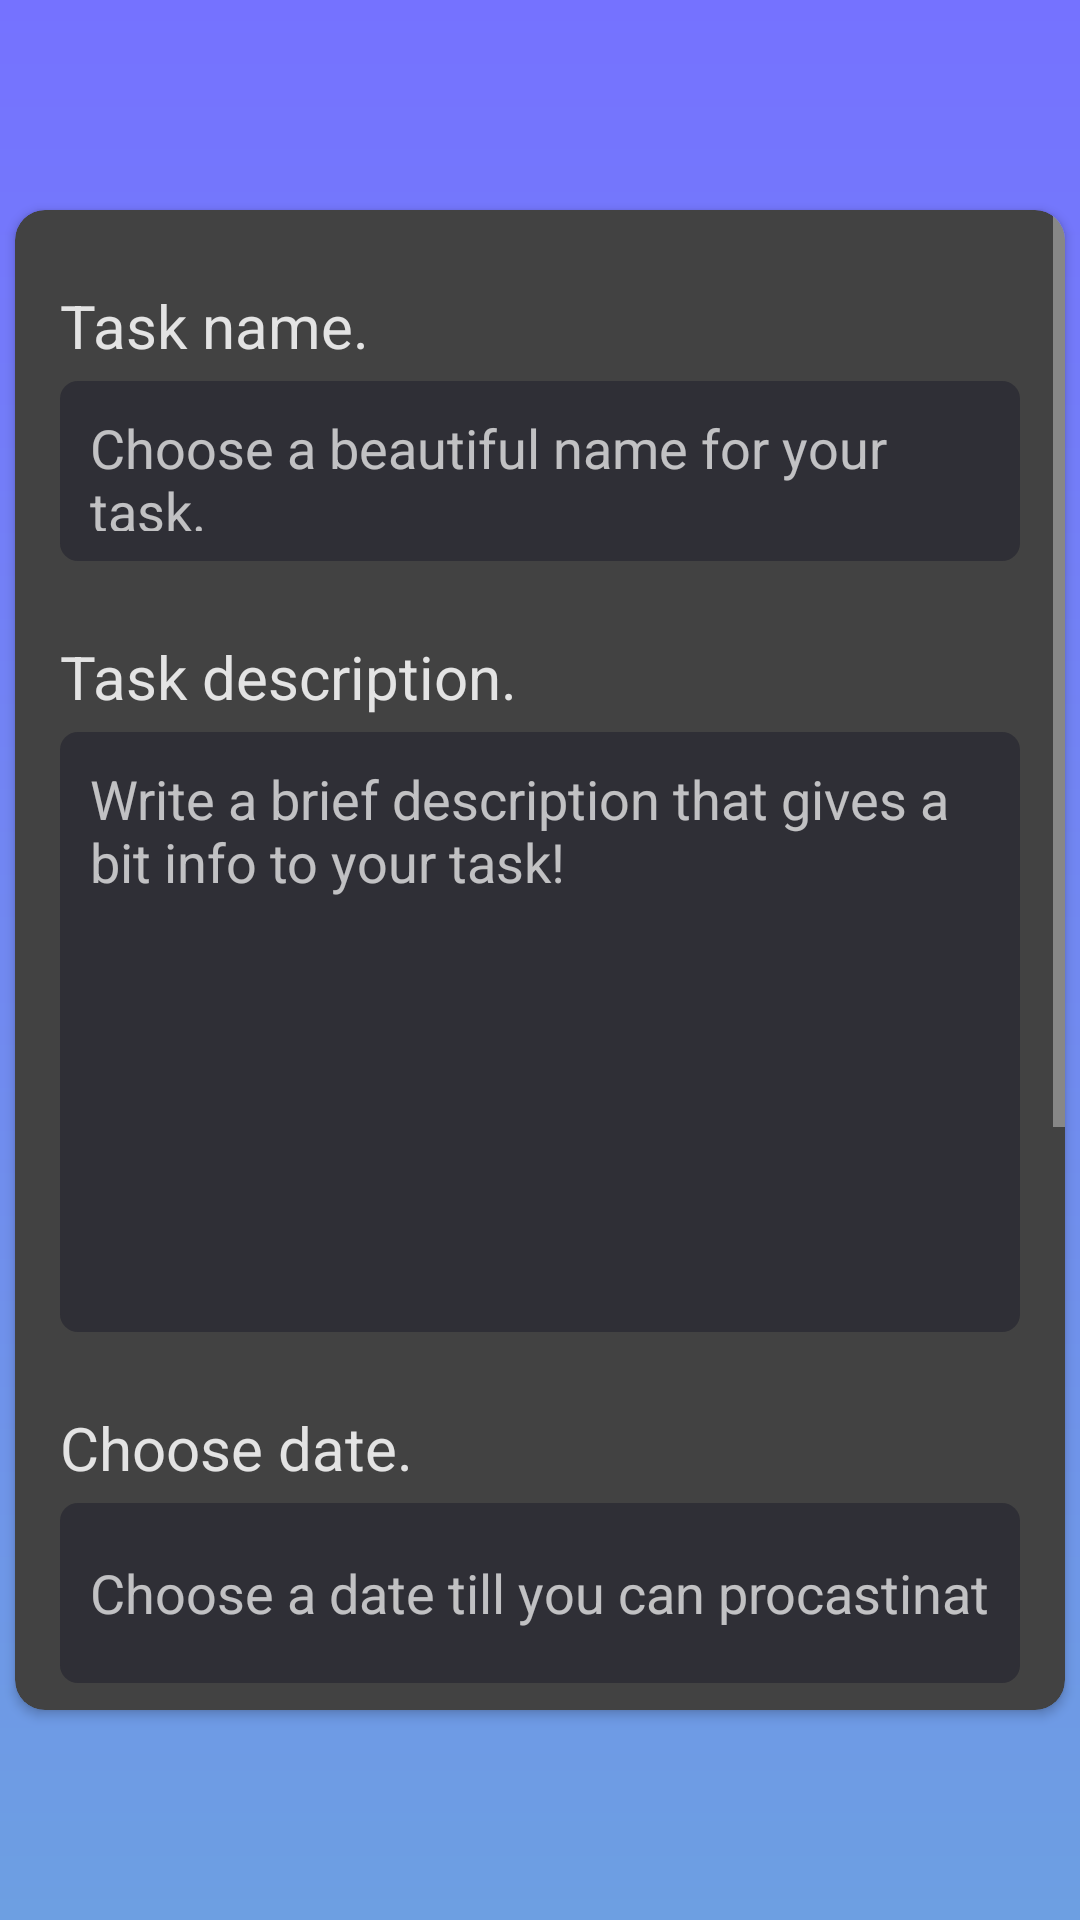

The Android layout XML behind this screen, and the referenced resources:
<!-- AndroidManifest.xml: application theme AppTheme -->
<!-- res/layout/create_event.xml -->
<?xml version="1.0" encoding="utf-8"?>
<LinearLayout xmlns:android="http://schemas.android.com/apk/res/android"
    android:layout_width="match_parent"
    android:layout_height="match_parent"
    xmlns:app="http://schemas.android.com/apk/res-auto"
    android:gravity="center"
    android:orientation="vertical"
    android:background="@drawable/gradient_background">

    <androidx.cardview.widget.CardView
        android:id="@+id/card_view"
        android:layout_width="350dp"
        android:layout_height="500dp"
        android:background="@android:color/transparent"
        app:cardCornerRadius="10dp">


            <ScrollView
                android:layout_width="match_parent"
                android:layout_height="match_parent"
                android:background="@android:color/transparent"
                android:elevation="10dp">

                <LinearLayout
                    android:layout_width="match_parent"
                    android:layout_height="match_parent"
                    android:orientation="vertical">

                    <TextView
                        android:layout_width="wrap_content"
                        android:layout_height="wrap_content"
                        android:layout_marginLeft="15dp"
                        android:layout_marginTop="25dp"
                        android:textColor="#E3E3E3"
                        android:textSize="20sp"
                        android:text="Task name."/>
                    <EditText
                        android:id="@+id/createName"
                        android:layout_width="match_parent"
                        android:layout_height="60dp"
                        android:layout_marginLeft="15dp"
                        android:layout_marginTop="5dp"
                        android:layout_marginRight="15dp"
                        android:textColor="@android:color/white"
                        android:textCursorDrawable="@android:color/white"
                        android:cursorVisible="true"
                        android:background="@drawable/edit_text_bg"
                        android:focusedByDefault="true"
                        android:hint="Choose a beautiful name for your task."
                        android:padding="10dp"/>

                    <TextView
                        android:layout_width="wrap_content"
                        android:layout_height="wrap_content"
                        android:layout_marginLeft="15dp"
                        android:layout_marginTop="25dp"
                        android:textColor="#E3E3E3"
                        android:textSize="20sp"
                        android:text="Task description."/>
                    <EditText
                        android:id="@+id/createDescription"
                        android:layout_width="match_parent"
                        android:layout_height="200dp"
                        android:layout_marginLeft="15dp"
                        android:layout_marginTop="5dp"
                        android:layout_marginRight="15dp"
                        android:textColor="@android:color/white"
                        android:textCursorDrawable="@android:color/white"
                        android:background="@drawable/edit_text_bg"
                        android:hint="Write a brief description that gives a bit info to your task!"
                        android:gravity="top"
                        android:padding="10dp"/>

                    <TextView
                        android:layout_width="wrap_content"
                        android:layout_height="wrap_content"
                        android:layout_marginLeft="15dp"
                        android:layout_marginTop="25dp"
                        android:textColor="#E3E3E3"
                        android:textSize="20sp"
                        android:text="Choose date."/>
                    <EditText
                        android:id="@+id/createDate"
                        android:layout_width="match_parent"
                        android:layout_height="60dp"
                        android:layout_marginLeft="15dp"
                        android:layout_marginTop="5dp"
                        android:layout_marginRight="15dp"
                        android:textColor="@android:color/white"
                        android:textCursorDrawable="@android:color/white"
                        android:background="@drawable/edit_text_bg"
                        android:hint="Choose a date till you can procastinate."
                        android:inputType="date"
                        android:ems="8"
                        android:padding="10dp"/>

                    <TextView
                        android:layout_width="wrap_content"
                        android:layout_height="wrap_content"
                        android:layout_marginLeft="15dp"
                        android:layout_marginTop="25dp"
                        android:textColor="#E3E3E3"
                        android:textSize="20sp"
                        android:text="Choose time."/>
                    <EditText
                        android:id="@+id/createTime"
                        android:layout_width="match_parent"
                        android:layout_height="60dp"
                        android:layout_marginLeft="15dp"
                        android:layout_marginTop="5dp"
                        android:layout_marginRight="15dp"
                        android:textColor="@android:color/white"
                        android:textCursorDrawable="@android:color/white"
                        android:background="@drawable/edit_text_bg"
                        android:hint="Choose a deadline!"
                        android:autofillHints=""
                        android:inputType="time"
                        android:ems="5"
                        android:padding="10dp"/>

                <CheckBox
                    android:id="@+id/checkbox"
                    android:layout_gravity="center"
                    android:layout_width="wrap_content"
                    android:layout_height="wrap_content"
                    android:textSize="20sp"
                    android:layout_marginLeft="15dp"
                    android:layout_marginTop="20dp"
                    android:layout_marginRight="15dp"
                    android:text="Mark as important"
                    />
                    <androidx.cardview.widget.CardView
                        android:layout_width="wrap_content"
                        android:layout_height="wrap_content"
                        android:layout_gravity="center"
                        app:cardCornerRadius="5dp"
                        android:layout_marginBottom="70dp"

                        android:layout_marginTop="40dp">

                        <Button
                            android:layout_width="match_parent"
                            android:onClick="saveButton"
                            android:textSize="20sp"
                            android:layout_height="match_parent"
                            android:padding="10dp"
                            android:background="#E3E3E3"
                            android:textColor="@android:color/black"
                            android:text="Add"/>

                    </androidx.cardview.widget.CardView>

                </LinearLayout>

            </ScrollView>


    </androidx.cardview.widget.CardView>


</LinearLayout>
<!-- resources referenced by this layout -->
<resources>
  <!-- drawable edit_text_bg (drawable) -->
  <?xml version="1.0" encoding="utf-8"?>
  <selector xmlns:android="http://schemas.android.com/apk/res/android">
      <item android:state_focused="true">
          <shape android:shape="rectangle">
              <solid android:color="#66131223"/>
              <stroke android:color="#D5D5D5" android:width="2dp"/>
              <corners android:radius="6dp"/>
          </shape>
      </item>
      <item>
          <shape android:shape="rectangle">
              <solid android:color="#66131223"/>
              <corners android:radius="6dp"/>
          </shape>
      </item>
  
  </selector>
  <!-- drawable gradient_background (drawable) -->
  <?xml version="1.0" encoding="utf-8"?>
  <shape xmlns:android="http://schemas.android.com/apk/res/android" >
      <gradient
          android:startColor="#7572ff"
          android:endColor="#6d9fe2"
          android:angle="270" />
  </shape>
  <style name="AppTheme" parent="Theme.AppCompat">
          
          <item name="colorPrimary">@color/colorPrimary</item>
          <item name="colorPrimaryDark">@color/colorPrimaryDark</item>
          <item name="colorAccent">@color/colorAccent</item>
      </style>
  <color name="colorPrimary">#0C091C</color>
  <color name="colorPrimaryDark">#0C091C</color>
  <color name="colorAccent">#C9DA00</color>
</resources>
